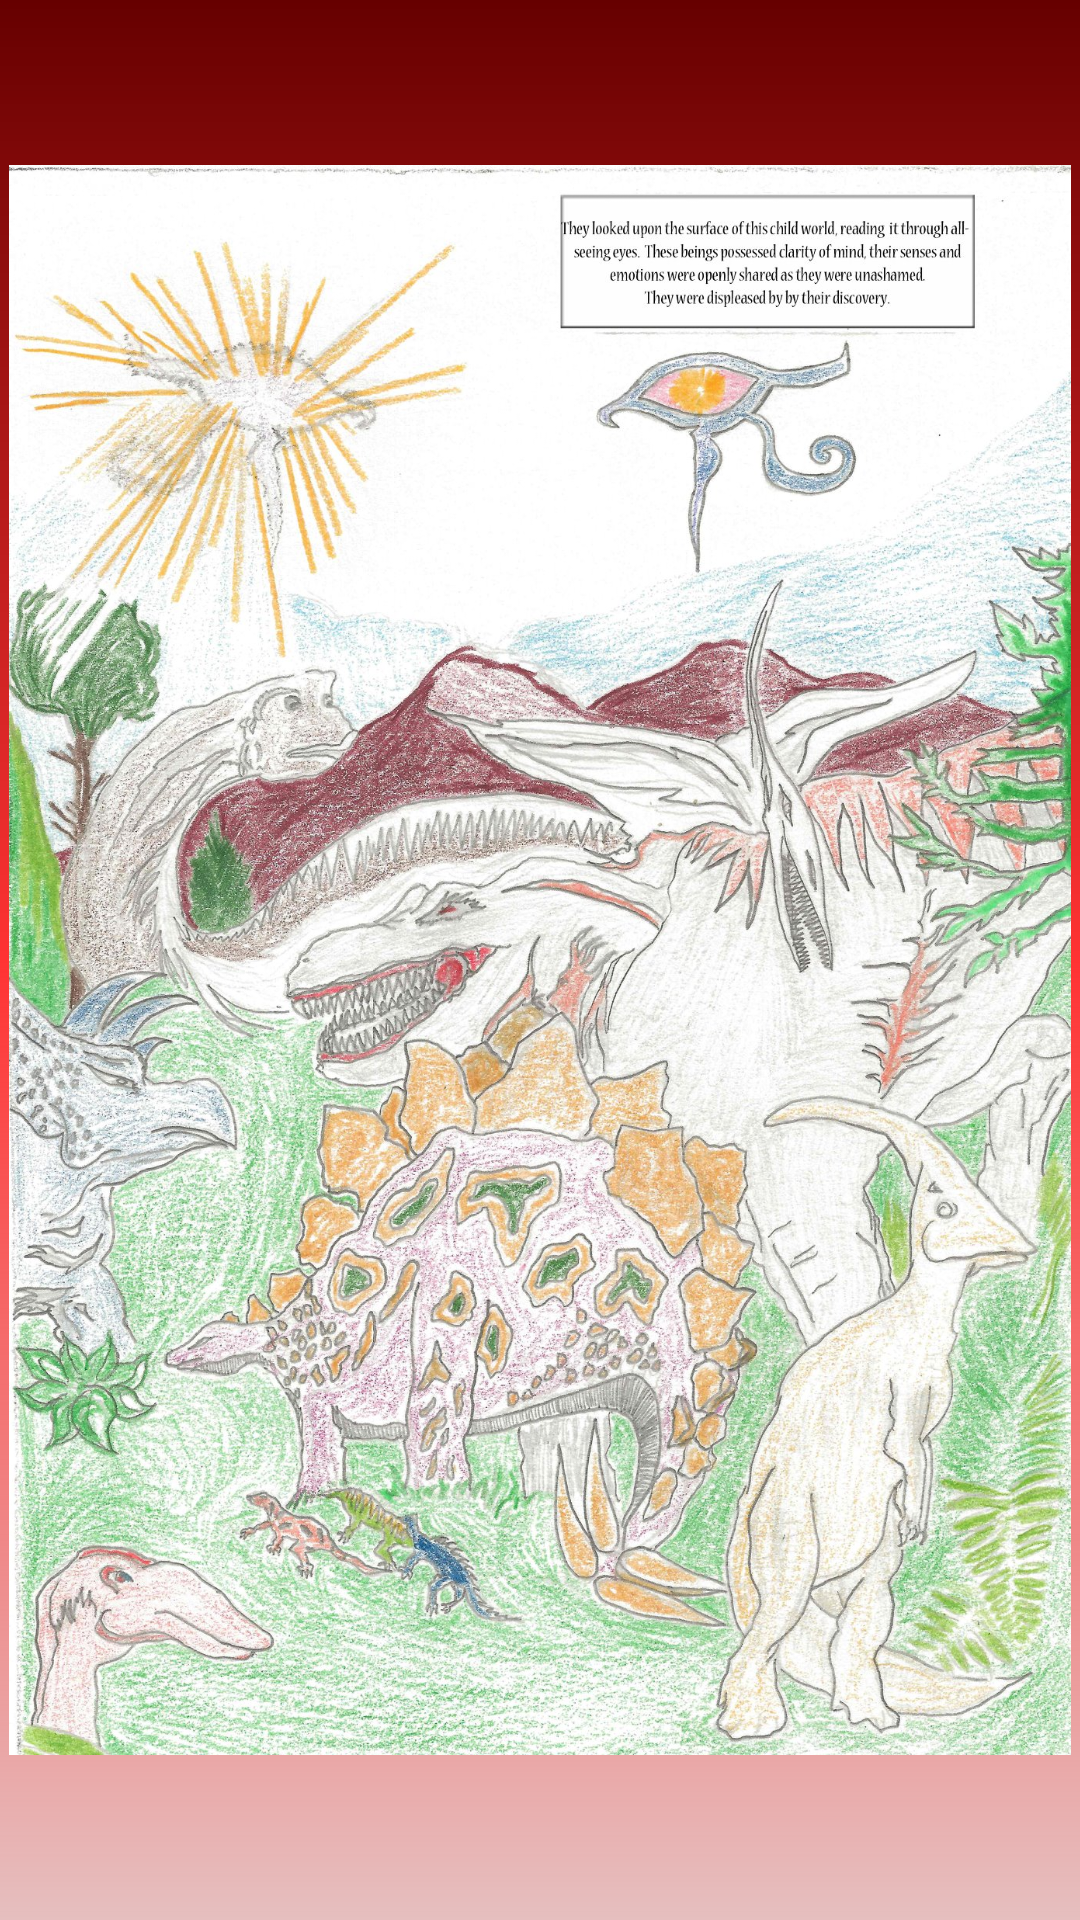

Android layout source for this screen:
<!-- AndroidManifest.xml: application theme android:Theme.Holo.Light.DarkActionBar -->
<!-- res/layout/ch1_page2.xml -->
<?xml version="1.0" encoding="utf-8"?>
<ImageView xmlns:android="http://schemas.android.com/apk/res/android"
           android:layout_height="fill_parent"
           android:layout_width="fill_parent"
           android:src="@drawable/image5"
           style="@style/ch1_pg1_border"
           android:contentDescription="Page 2"
        >
</ImageView>
<!-- resources referenced by this layout -->
<resources>
  <!-- drawable image5: jpg bitmap (drawable-nodpi, 856366 bytes) -->
  <style name="ch1_pg1_border">
          
          <item name="android:padding">3dp</item>
          <item name="android:background">@drawable/ch1_pg1_caption_border</item>
          <item name="android:scaleType">fitCenter</item>
      </style>
  <!-- drawable ch1_pg1_caption_border (drawable-nodpi) -->
  <?xml version="1.0" encoding="utf-8"?>
  <layer-list xmlns:android="http://schemas.android.com/apk/res/android">
      <item>
          <shape android:shape="rectangle">
              <gradient android:angle="90"
                  android:startColor="@color/image_border_start"
                  android:centerColor="@color/image_border_center"
                  android:endColor="@color/image_border_end"/>
          </shape>
      </item>
      
          
          
              
          
      
  </layer-list>
  <color name="image_border_start">#40990000</color>
  <color name="image_border_center">#FFFF3333</color>
  <color name="image_border_end">#FF660000</color>
</resources>
